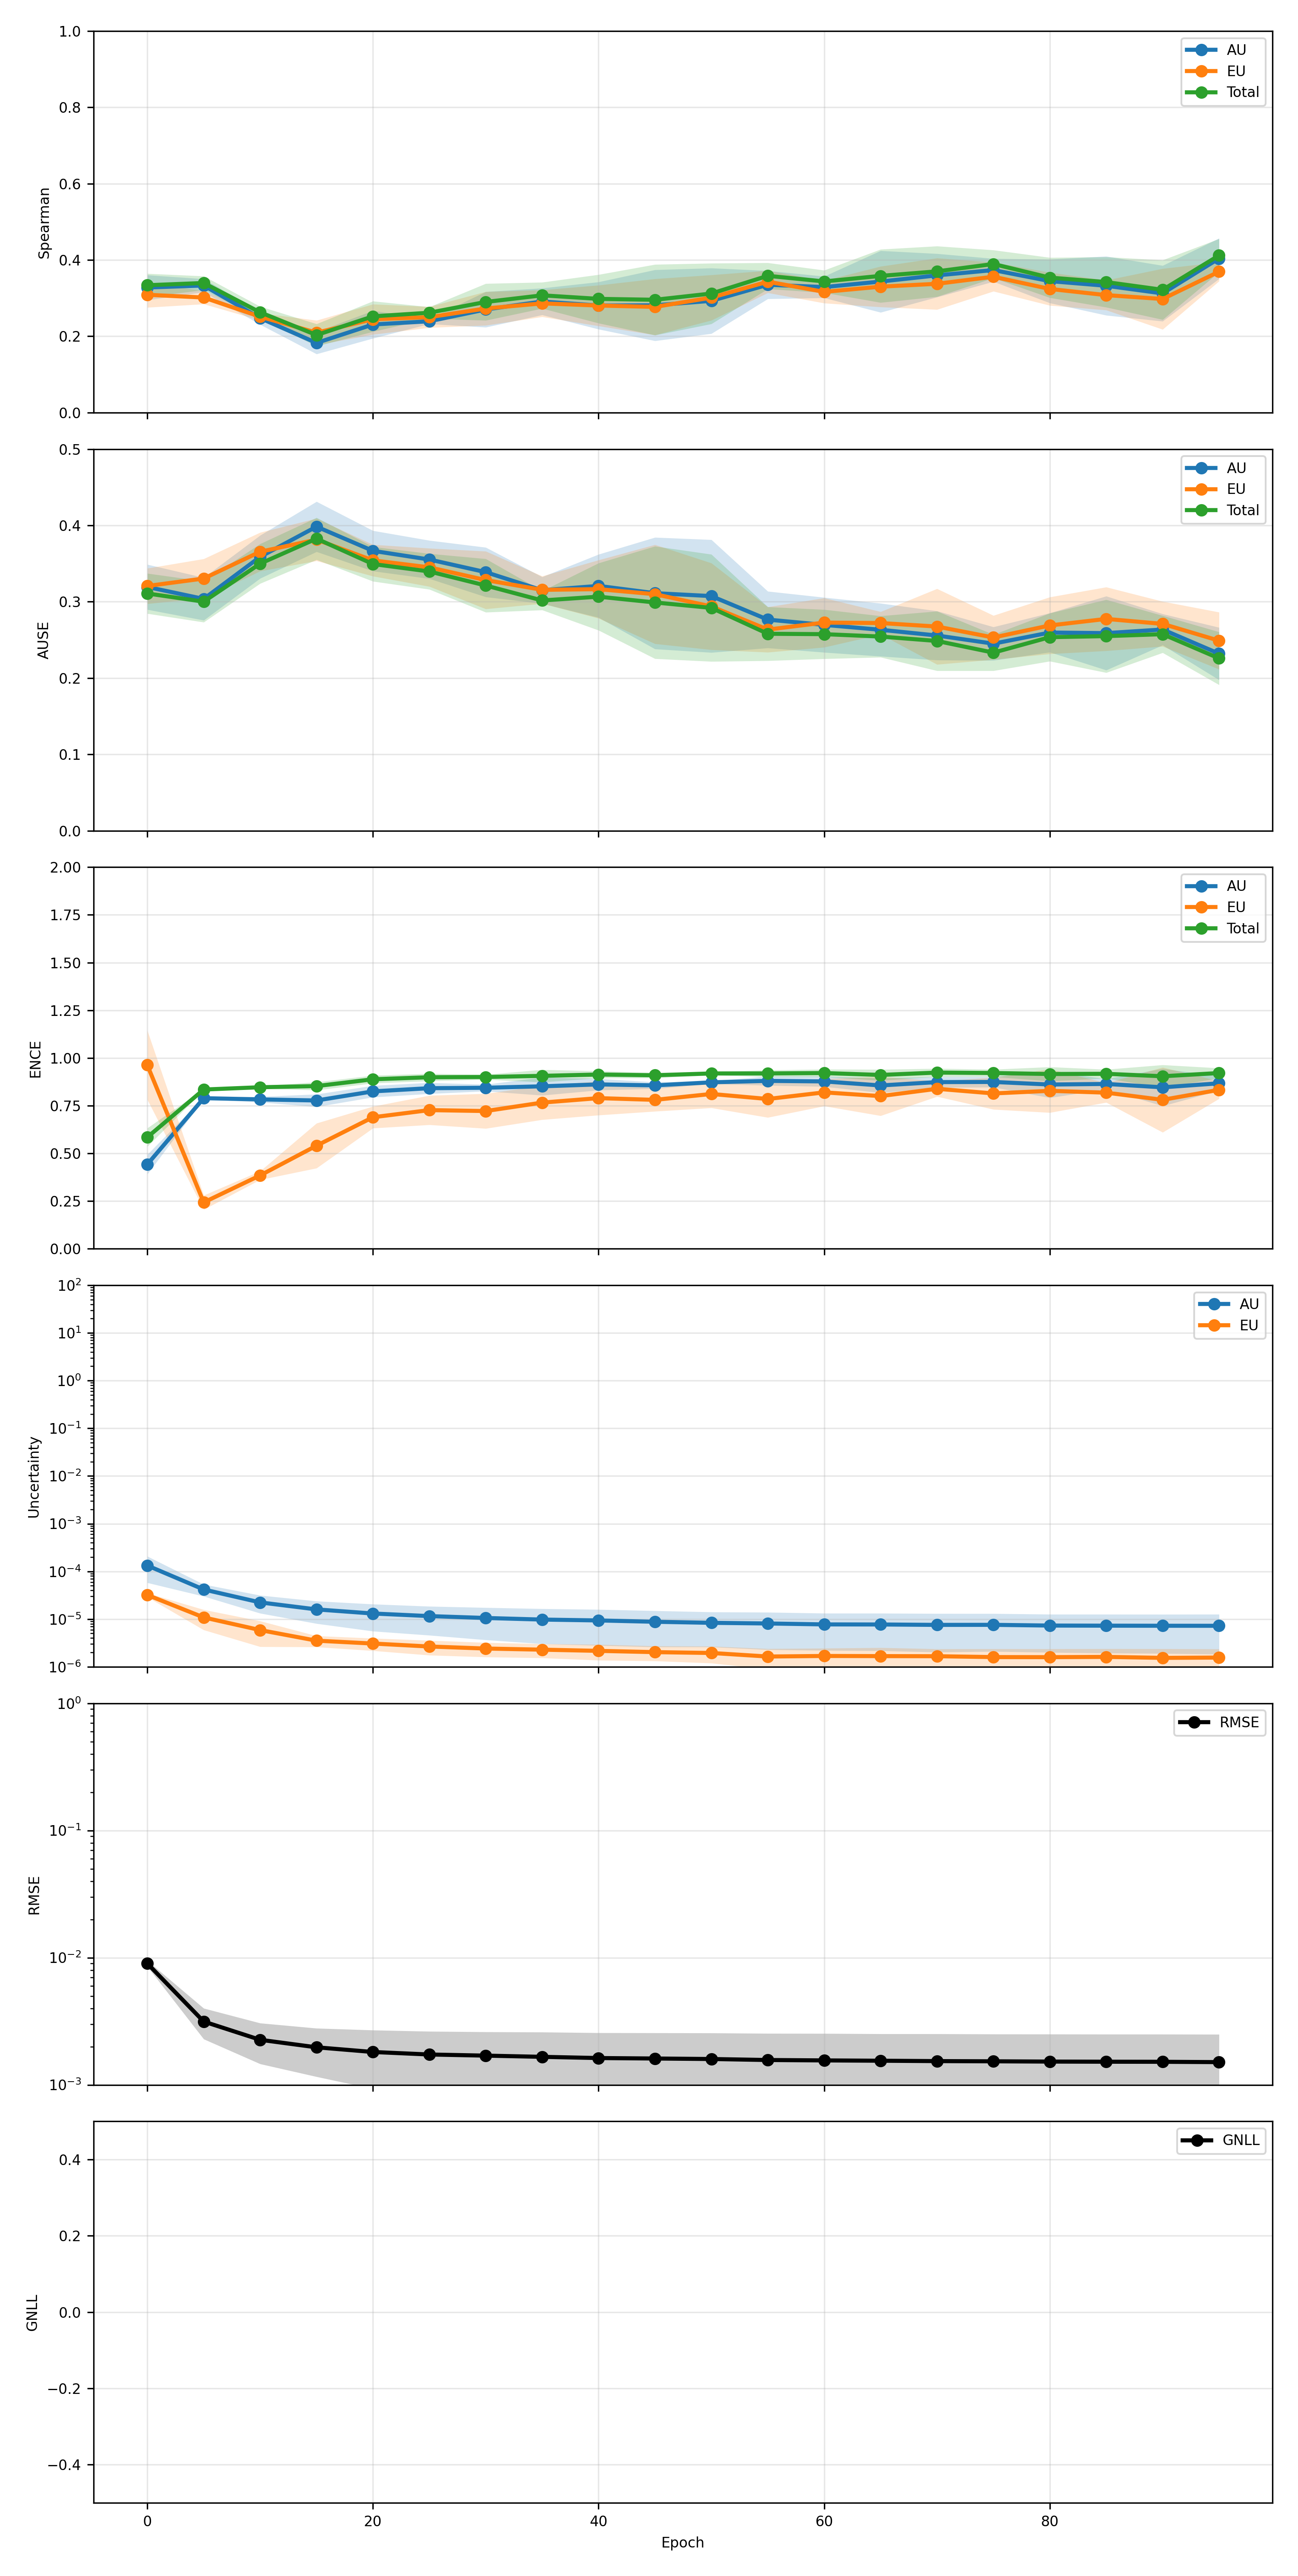

The data file committed next to this chart (first rows):
epoch, pearson_aleatoric, pearson_aleatoric_mean, pearson_aleatoric_std, pearson_aleatoric_ci95_low, pearson_aleatoric_ci95_high, pearson_aleatoric_n, pearson_epistemic, pearson_epistemic_mean, pearson_epistemic_std, pearson_epistemic_ci95_low, pearson_epistemic_ci95_high, pearson_epistemic_n, pearson_total, pearson_total_mean, pearson_total_std, pearson_total_ci95_low, pearson_total_ci95_high, pearson_total_n, spearman_aleatoric, spearman_aleatoric_mean, spearman_aleatoric_std, spearman_aleatoric_ci95_low, spearman_aleatoric_ci95_high
0, 0.4704, 0.4704, 0.1398, 0.2969, 0.644, 5, 0.6992, 0.6992, 0.1481, 0.5154, 0.8831, 5, 0.5149, 0.5149, 0.1408, 0.3402, 0.6897, 5, 0.3278, 0.3278, 0.02639, 0.2951, 0.3606
5, 0.7412, 0.7412, 0.05164, 0.6771, 0.8053, 5, 0.4969, 0.4969, 0.1015, 0.3709, 0.623, 5, 0.7111, 0.7111, 0.04854, 0.6509, 0.7714, 5, 0.3331, 0.3331, 0.01394, 0.3158, 0.3504
10, 0.7822, 0.7822, 0.1548, 0.59, 0.9743, 5, 0.5051, 0.5051, 0.2297, 0.22, 0.7902, 5, 0.7799, 0.7799, 0.1519, 0.5913, 0.9685, 5, 0.2477, 0.2477, 0.01356, 0.2308, 0.2645
15, 0.8302, 0.8302, 0.1423, 0.6535, 1.007, 5, 0.7085, 0.7085, 0.1943, 0.4673, 0.9497, 5, 0.8397, 0.8397, 0.1336, 0.6739, 1.006, 5, 0.1827, 0.1827, 0.02338, 0.1536, 0.2117
20, 0.8557, 0.8557, 0.1057, 0.7246, 0.9869, 5, 0.7183, 0.7183, 0.197, 0.4737, 0.9629, 5, 0.8655, 0.8655, 0.09847, 0.7433, 0.9878, 5, 0.231, 0.231, 0.02917, 0.1948, 0.2672
25, 0.877, 0.877, 0.09435, 0.7599, 0.9942, 5, 0.7246, 0.7246, 0.2016, 0.4742, 0.9749, 5, 0.8858, 0.8858, 0.08921, 0.7751, 0.9966, 5, 0.2394, 0.2394, 0.00554, 0.2325, 0.2463
30, 0.881, 0.881, 0.09358, 0.7648, 0.9971, 5, 0.7364, 0.7364, 0.1877, 0.5033, 0.9694, 5, 0.8904, 0.8904, 0.08829, 0.7808, 1, 5, 0.2703, 0.2703, 0.03753, 0.2237, 0.3169
35, 0.8764, 0.8764, 0.09083, 0.7637, 0.9892, 5, 0.7271, 0.7271, 0.192, 0.4888, 0.9655, 5, 0.8881, 0.8881, 0.0867, 0.7805, 0.9957, 5, 0.2912, 0.2912, 0.02825, 0.2561, 0.3263
40, 0.8918, 0.8918, 0.07714, 0.796, 0.9876, 5, 0.7391, 0.7391, 0.1844, 0.5101, 0.9681, 5, 0.9018, 0.9018, 0.07431, 0.8096, 0.9941, 5, 0.2806, 0.2806, 0.04989, 0.2186, 0.3425
45, 0.8968, 0.8968, 0.07124, 0.8084, 0.9852, 5, 0.7425, 0.7425, 0.1821, 0.5165, 0.9685, 5, 0.9052, 0.9052, 0.06886, 0.8197, 0.9907, 5, 0.2812, 0.2812, 0.07497, 0.1882, 0.3743
50, 0.8924, 0.8924, 0.07522, 0.799, 0.9858, 5, 0.7418, 0.7418, 0.1833, 0.5143, 0.9694, 5, 0.9018, 0.9018, 0.07285, 0.8114, 0.9922, 5, 0.293, 0.293, 0.06919, 0.2071, 0.3789
55, 0.8965, 0.8965, 0.07388, 0.8048, 0.9883, 5, 0.7329, 0.7329, 0.1883, 0.4991, 0.9667, 5, 0.9038, 0.9038, 0.07462, 0.8111, 0.9964, 5, 0.3351, 0.3351, 0.02971, 0.2982, 0.372
60, 0.8944, 0.8944, 0.07847, 0.797, 0.9918, 5, 0.739, 0.739, 0.1808, 0.5145, 0.9635, 5, 0.9018, 0.9018, 0.07751, 0.8056, 0.9981, 5, 0.329, 0.329, 0.02271, 0.3008, 0.3572
65, 0.8956, 0.8956, 0.07731, 0.7997, 0.9916, 5, 0.7371, 0.7371, 0.1832, 0.5096, 0.9646, 5, 0.9025, 0.9025, 0.07739, 0.8064, 0.9986, 5, 0.3435, 0.3435, 0.06509, 0.2627, 0.4243
70, 0.8971, 0.8971, 0.07583, 0.803, 0.9913, 5, 0.7378, 0.7378, 0.1836, 0.5098, 0.9657, 5, 0.9041, 0.9041, 0.07534, 0.8106, 0.9977, 5, 0.3597, 0.3597, 0.04586, 0.3027, 0.4166
75, 0.8986, 0.8986, 0.06684, 0.8156, 0.9815, 5, 0.7412, 0.7412, 0.1805, 0.5171, 0.9652, 5, 0.9073, 0.9073, 0.067, 0.8241, 0.9905, 5, 0.3736, 0.3736, 0.02428, 0.3435, 0.4037
80, 0.8982, 0.8982, 0.06587, 0.8164, 0.98, 5, 0.7387, 0.7387, 0.1788, 0.5167, 0.9608, 5, 0.9066, 0.9066, 0.06666, 0.8238, 0.9893, 5, 0.3446, 0.3446, 0.04615, 0.2874, 0.4019
85, 0.9015, 0.9015, 0.06768, 0.8175, 0.9855, 5, 0.738, 0.738, 0.1879, 0.5047, 0.9713, 5, 0.909, 0.909, 0.06942, 0.8229, 0.9952, 5, 0.3324, 0.3324, 0.06231, 0.2551, 0.4098
90, 0.903, 0.903, 0.07124, 0.8146, 0.9915, 5, 0.7406, 0.7406, 0.1823, 0.5143, 0.9668, 5, 0.9108, 0.9108, 0.07068, 0.8231, 0.9986, 5, 0.3125, 0.3125, 0.05879, 0.2395, 0.3854
95, 0.9068, 0.9068, 0.06816, 0.8222, 0.9914, 5, 0.739, 0.739, 0.1826, 0.5123, 0.9658, 5, 0.9144, 0.9144, 0.06806, 0.8299, 0.9989, 5, 0.404, 0.404, 0.04279, 0.3509, 0.4571
